Photos from the image-classification dataset "piece_types_contrast" in the GitHub repository AlexPetrusca/ShutterMate_ML. Its 6 classes are: bishop, king, knight, pawn, queen, rook.

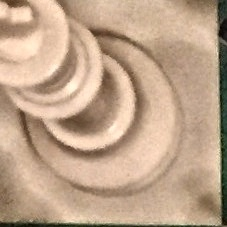
Label: king

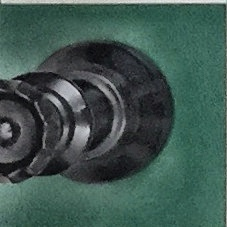
Label: queen

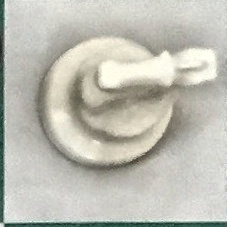
Label: knight

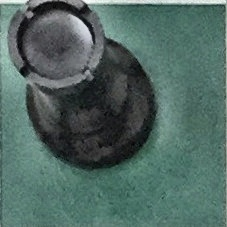
Label: rook

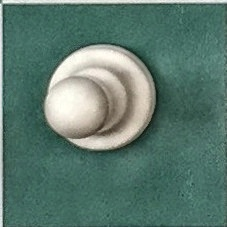
Label: pawn

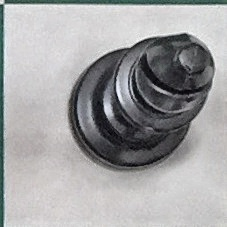
Label: bishop
